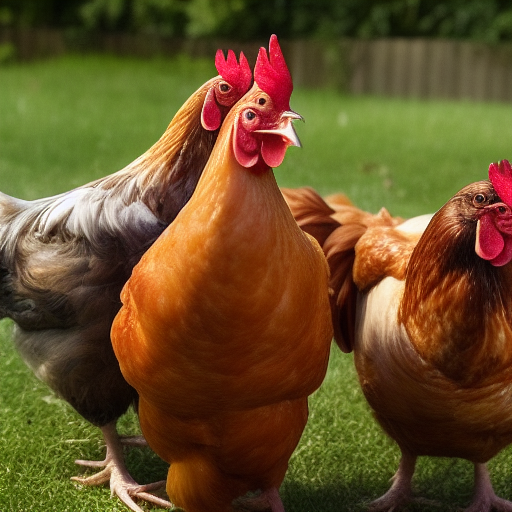
Generation parameters embedded in this image by AUTOMATIC1111 Stable Diffusion web UI or a fork of it (Forge, ...) (PNG 'parameters' text chunk):
chickens
Steps: 20, Sampler: Euler a, CFG scale: 7, Seed: 2600461956, Size: 512x512, Model hash: a9263745